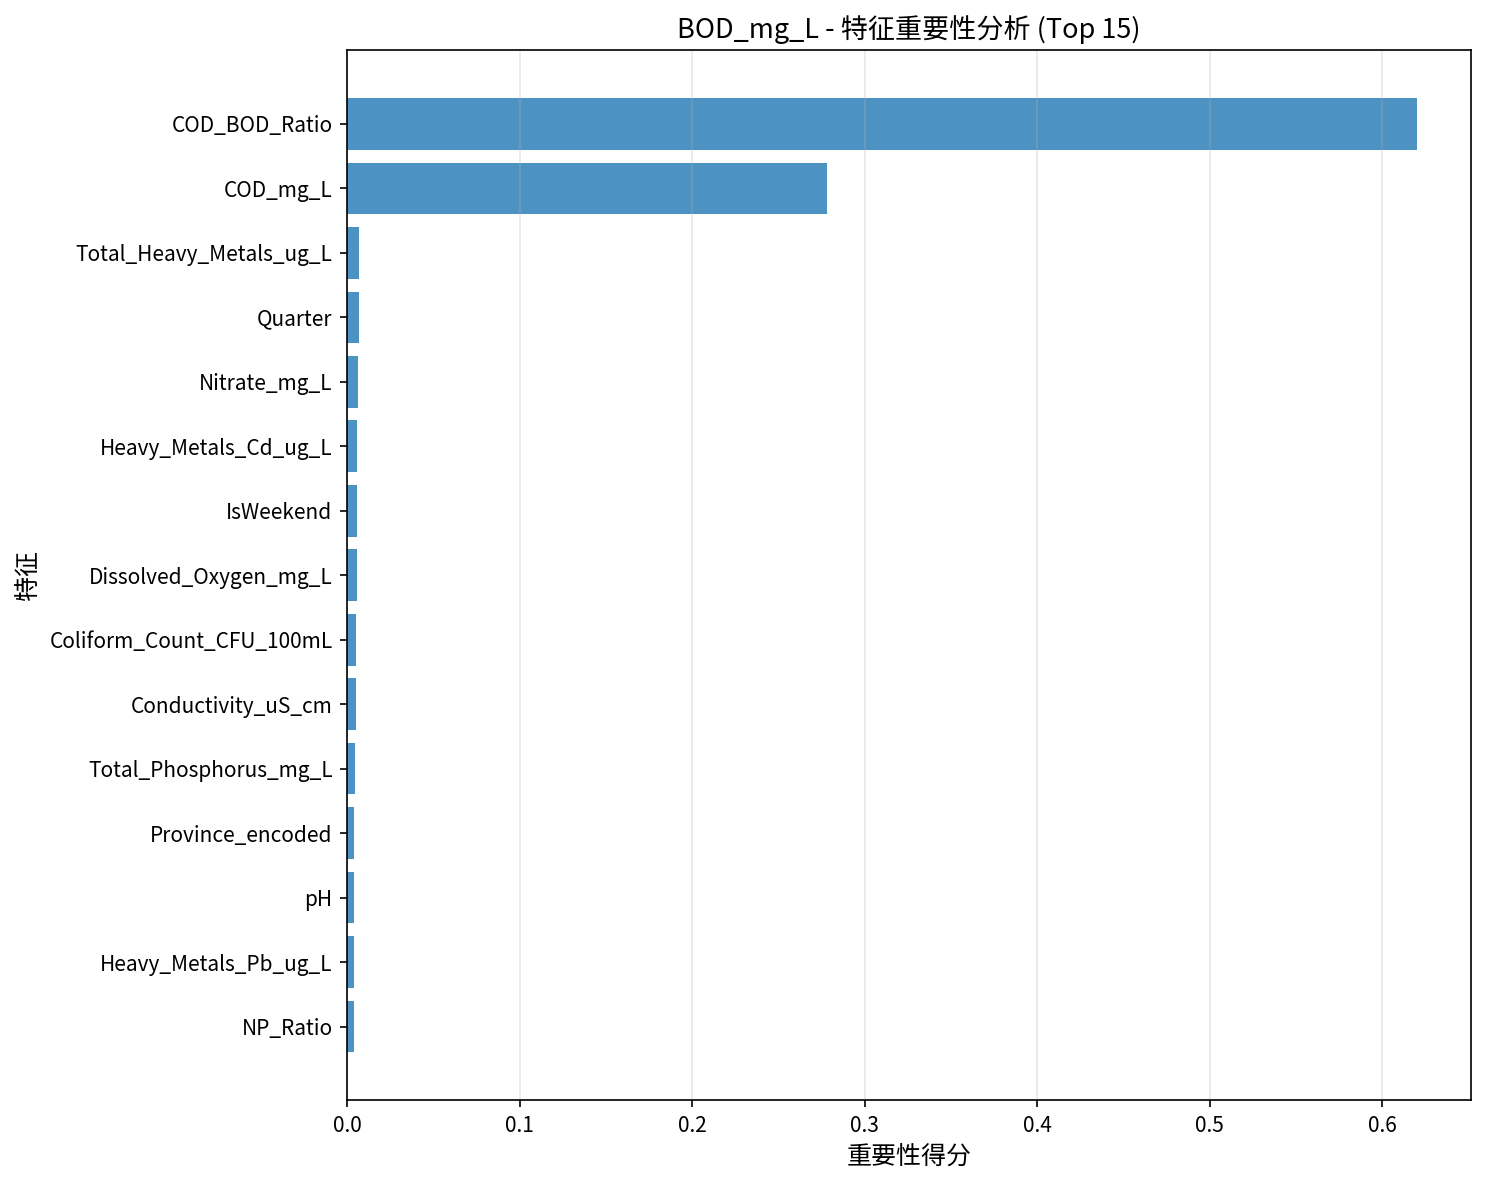

The file beside this chart, header and first rows:
Feature, Importance
COD_BOD_Ratio, 0.6202
COD_mg_L, 0.2782
Total_Heavy_Metals_ug_L, 0.006905
Quarter, 0.006804
Nitrate_mg_L, 0.006144
Heavy_Metals_Cd_ug_L, 0.005806
IsWeekend, 0.005752
Dissolved_Oxygen_mg_L, 0.005715
Coliform_Count_CFU_100mL, 0.005232
Conductivity_uS_cm, 0.005134
Total_Phosphorus_mg_L, 0.004421
Province_encoded, 0.004199
pH, 0.004136
Heavy_Metals_Pb_ug_L, 0.004127
NP_Ratio, 0.003778
